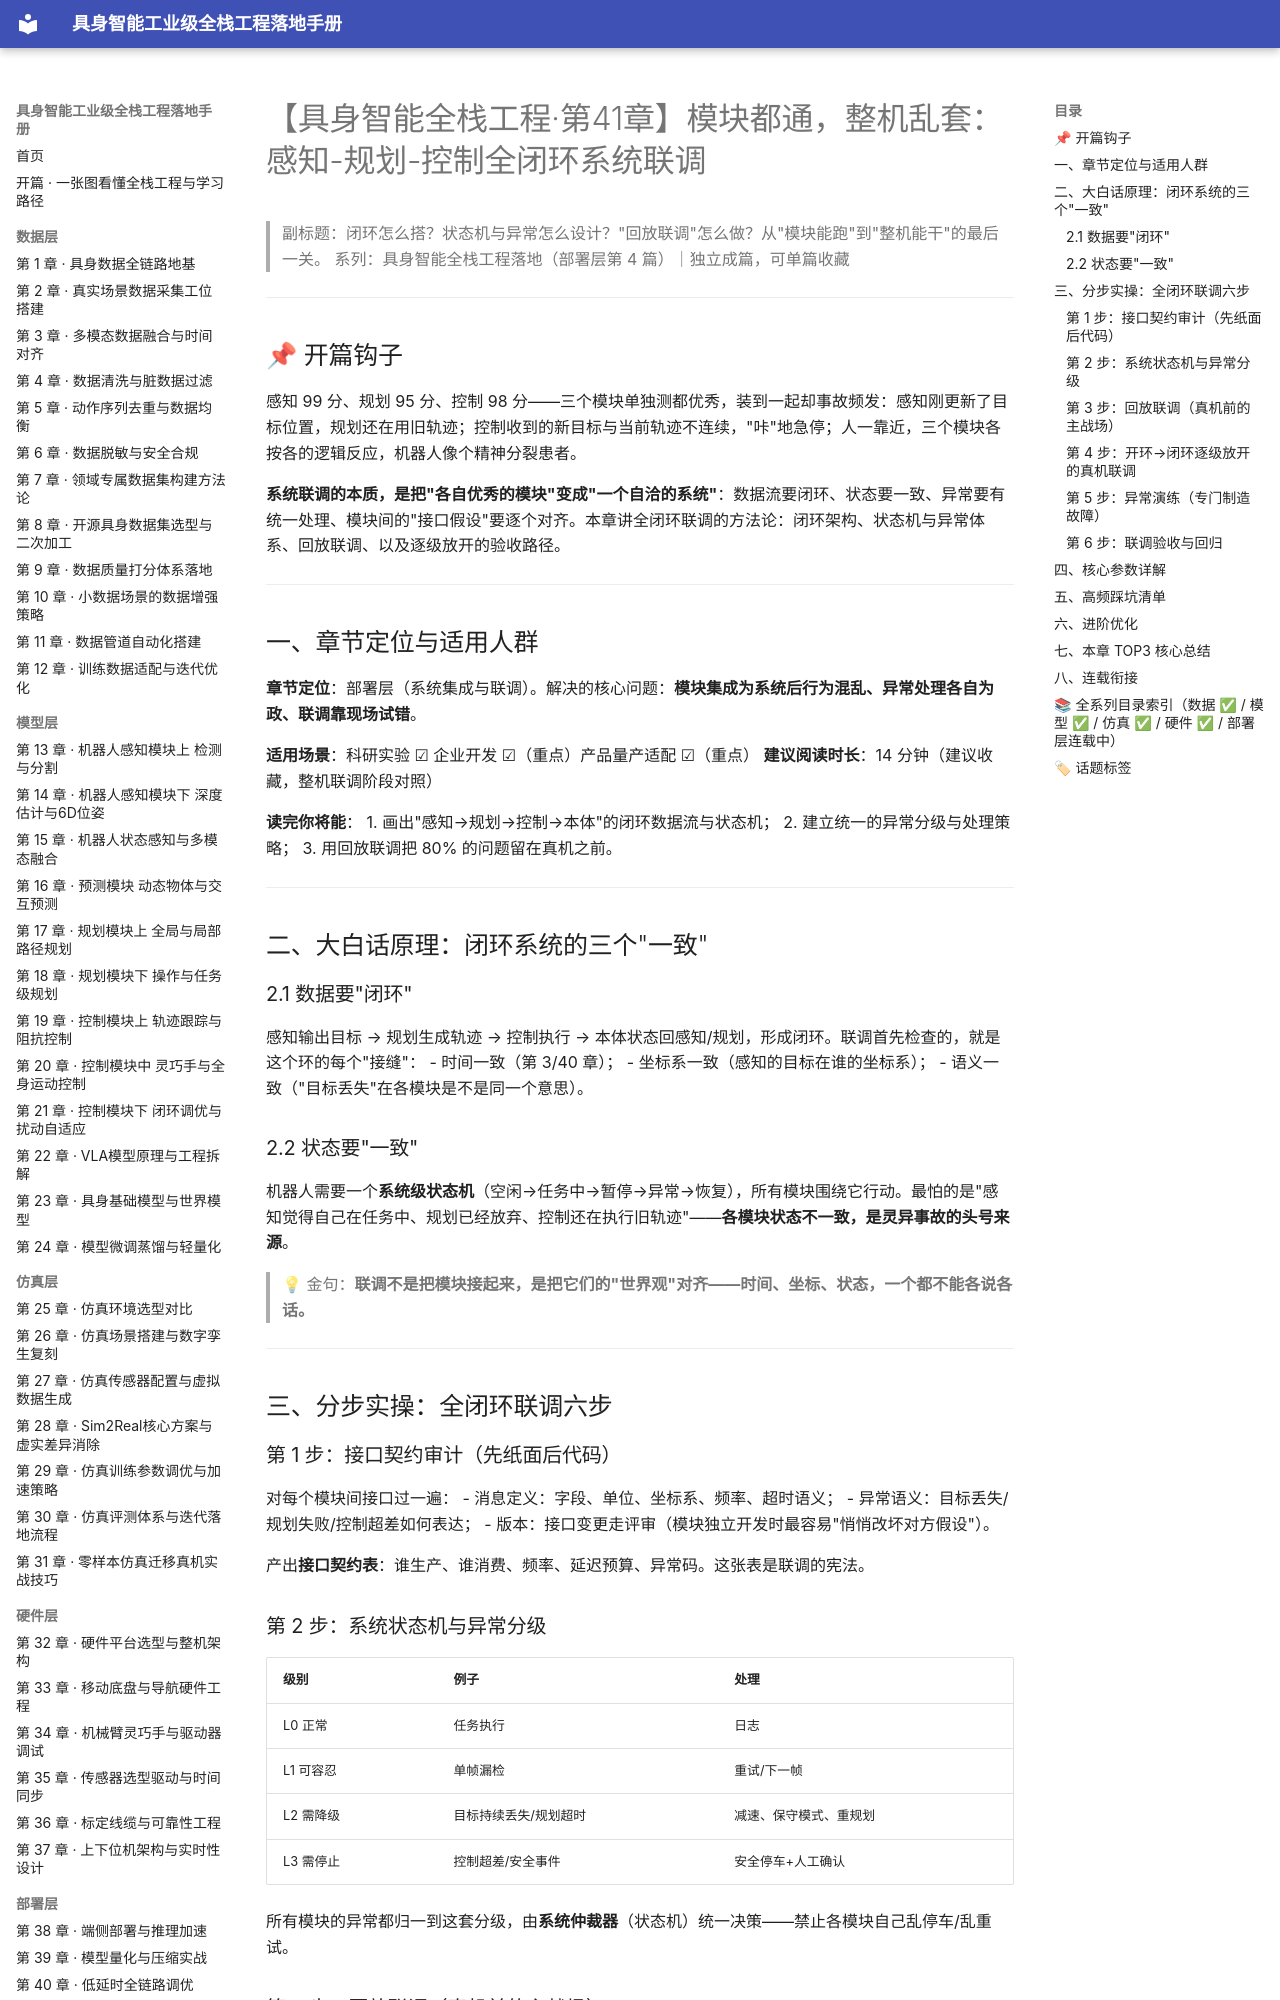

repository: fenglinxin/embodied-ai-fullstack-handbook · page: deployment-layer/第41章-感知规划控制全闭环系统联调/index.html · generator: mkdocs

# 【具身智能全栈工程·第41章】模块都通，整机乱套：感知-规划-控制全闭环系统联调

> 副标题：闭环怎么搭？状态机与异常怎么设计？"回放联调"怎么做？从"模块能跑"到"整机能干"的最后一关。
> 系列：具身智能全栈工程落地（部署层第 4 篇）｜独立成篇，可单篇收藏

---

## 📌 开篇钩子

感知 99 分、规划 95 分、控制 98 分——三个模块单独测都优秀，装到一起却事故频发：感知刚更新了目标位置，规划还在用旧轨迹；控制收到的新目标与当前轨迹不连续，"咔"地急停；人一靠近，三个模块各按各的逻辑反应，机器人像个精神分裂患者。

**系统联调的本质，是把"各自优秀的模块"变成"一个自洽的系统"**：数据流要闭环、状态要一致、异常要有统一处理、模块间的"接口假设"要逐个对齐。本章讲全闭环联调的方法论：闭环架构、状态机与异常体系、回放联调、以及逐级放开的验收路径。

---

## 一、章节定位与适用人群

**章节定位**：部署层（系统集成与联调）。解决的核心问题：**模块集成为系统后行为混乱、异常处理各自为政、联调靠现场试错**。

**适用场景**：科研实验 ☑ 企业开发 ☑（重点）产品量产适配 ☑（重点）
**建议阅读时长**：14 分钟（建议收藏，整机联调阶段对照）

**读完你将能**：
1. 画出"感知→规划→控制→本体"的闭环数据流与状态机；
2. 建立统一的异常分级与处理策略；
3. 用回放联调把 80% 的问题留在真机之前。

---

## 二、大白话原理：闭环系统的三个"一致"

### 2.1 数据要"闭环"

感知输出目标 → 规划生成轨迹 → 控制执行 → 本体状态回感知/规划，形成闭环。联调首先检查的，就是这个环的每个"接缝"：
- 时间一致（第 3/40 章）；
- 坐标系一致（感知的目标在谁的坐标系）；
- 语义一致（"目标丢失"在各模块是不是同一个意思）。

### 2.2 状态要"一致"

机器人需要一个**系统级状态机**（空闲→任务中→暂停→异常→恢复），所有模块围绕它行动。最怕的是"感知觉得自己在任务中、规划已经放弃、控制还在执行旧轨迹"——**各模块状态不一致，是灵异事故的头号来源**。

> 💡 金句：**联调不是把模块接起来，是把它们的"世界观"对齐——时间、坐标、状态，一个都不能各说各话。**

---

## 三、分步实操：全闭环联调六步

### 第 1 步：接口契约审计（先纸面后代码）

对每个模块间接口过一遍：
- 消息定义：字段、单位、坐标系、频率、超时语义；
- 异常语义：目标丢失/规划失败/控制超差如何表达；
- 版本：接口变更走评审（模块独立开发时最容易"悄悄改坏对方假设"）。

产出**接口契约表**：谁生产、谁消费、频率、延迟预算、异常码。这张表是联调的宪法。
